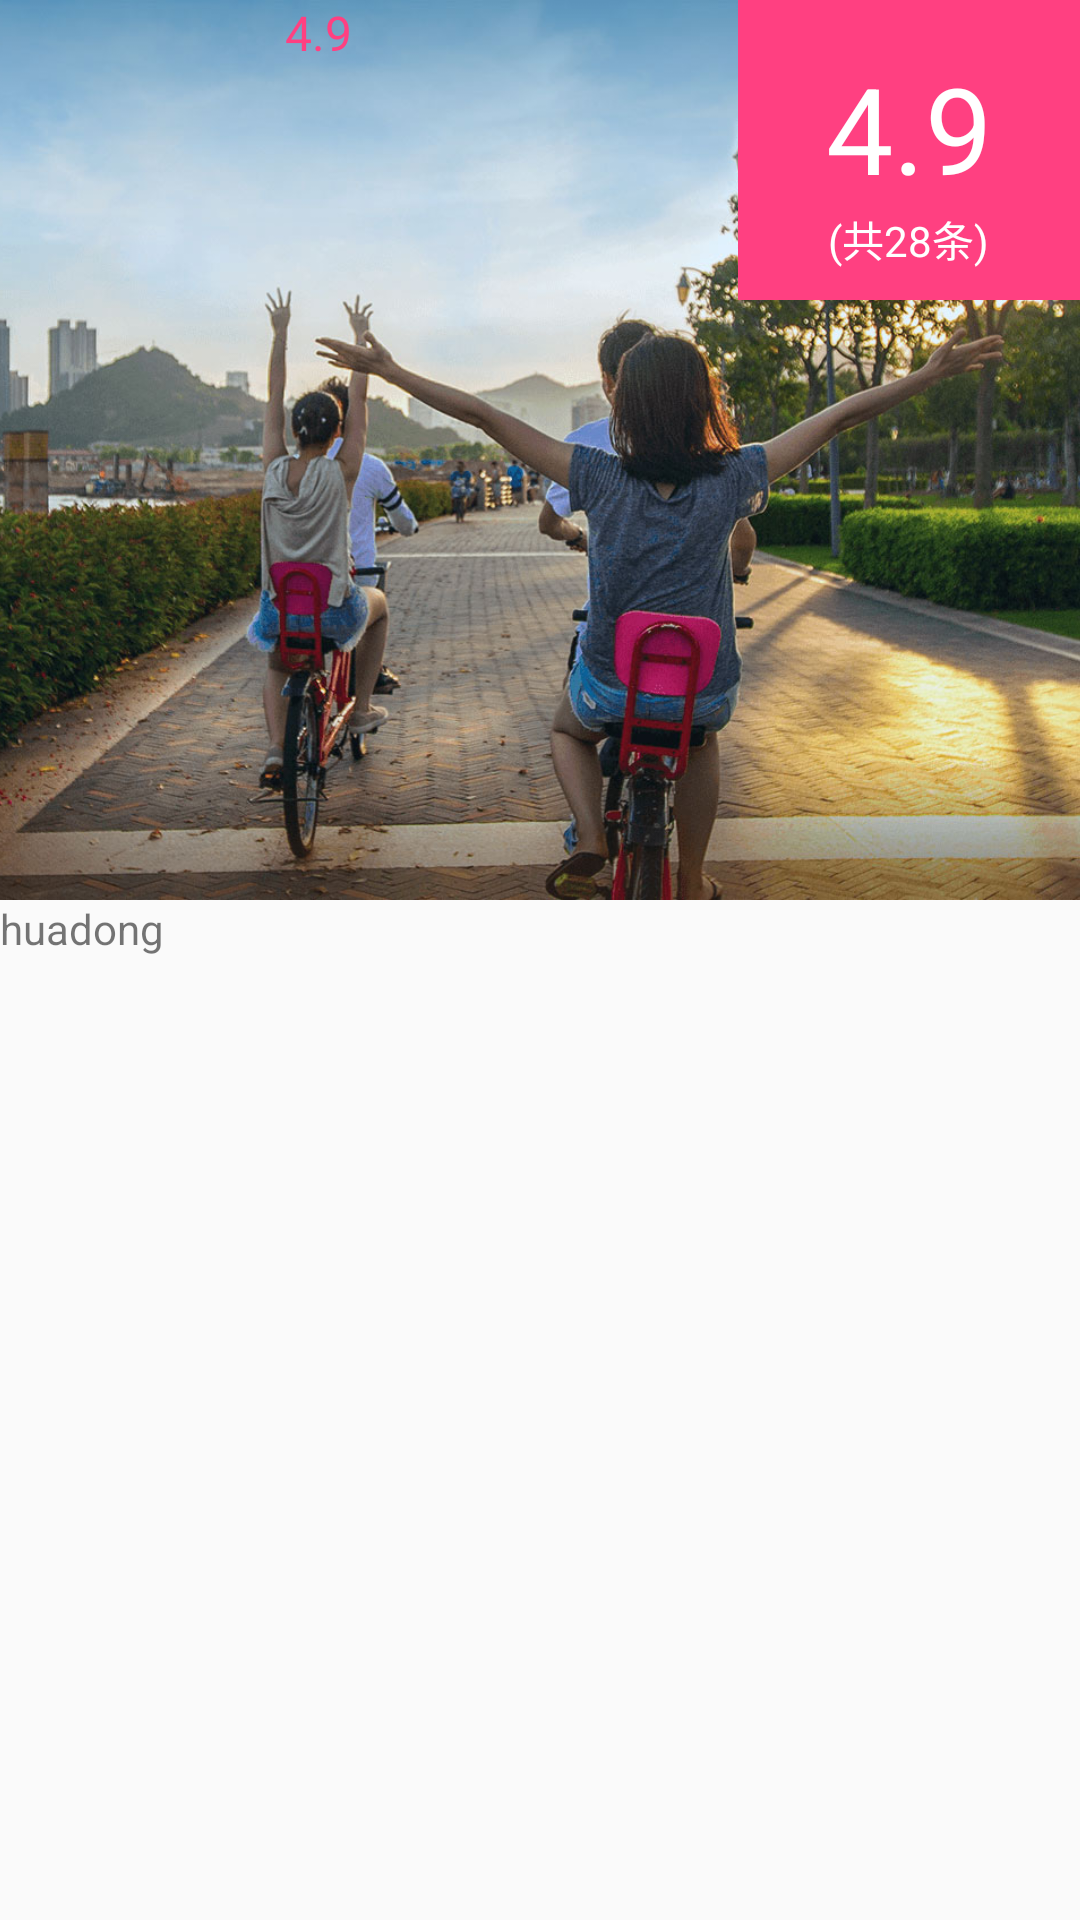

Write the Android layout XML for this screen, with the resource values it uses.
<!-- AndroidManifest.xml: application theme Theme.AppCompat.Light.NoActionBar -->
<!-- res/layout/user_comment.xml -->
<?xml version="1.0" encoding="utf-8"?>
<android.support.design.widget.CoordinatorLayout
    xmlns:android="http://schemas.android.com/apk/res/android"
    xmlns:app="http://schemas.android.com/apk/res-auto"
    xmlns:tools="http://schemas.android.com/tools"
    android:layout_width="match_parent"
    android:layout_height="match_parent"
    >

    <android.support.design.widget.AppBarLayout
        android:id="@+id/app_bar"
        android:layout_width="match_parent"
        android:layout_height="300dp"
        android:fitsSystemWindows="true"
        >

        <android.support.design.widget.CollapsingToolbarLayout
            android:id="@+id/collapsing_toolbar_layout"
            android:layout_width="match_parent"
            android:layout_height="match_parent"
            app:collapsedTitleGravity="center"
            app:contentScrim="@color/colorPrimary"
            app:expandedTitleGravity="center_horizontal|bottom"
            app:expandedTitleMarginEnd="50dp"
            app:expandedTitleMarginStart="50dp"
            app:layout_scrollFlags="scroll|exitUntilCollapsed|snap"
            >

            <ImageView
                android:id="@+id/iv"
                android:layout_width="match_parent"
                android:layout_height="match_parent"
                android:scaleType="centerCrop"
                android:src="@mipmap/login_2"
                app:layout_collapseMode="parallax"
                app:layout_collapseParallaxMultiplier="0.5"
                />

            <android.support.v7.widget.Toolbar
                android:id="@+id/toolbar"
                android:layout_width="match_parent"
                android:layout_height="100dp"
                app:layout_collapseMode="pin"
                tools:ignore="NewApi">

                
                    
                    
                    
                    
                <include
                    android:id="@+id/include_toolbar_open"
                    layout="@layout/lu_comment_open" />

                <include
                    android:id="@+id/include_toolbar_close"
                    layout="@layout/lu_comment_close" />

            </android.support.v7.widget.Toolbar>
        </android.support.design.widget.CollapsingToolbarLayout>
    </android.support.design.widget.AppBarLayout>

    <include layout="@layout/content_scroll"/>

</android.support.design.widget.CoordinatorLayout>
<!-- res/layout/lu_comment_open.xml (included above) -->
<?xml version="1.0" encoding="utf-8"?>
<LinearLayout xmlns:android="http://schemas.android.com/apk/res/android"
    xmlns:app="http://schemas.android.com/apk/res-auto"
    xmlns:tools="http://schemas.android.com/tools"
    android:id="@+id/luCommentTotalScore_totalScoreContainer"
    android:layout_width="114dp"
    android:layout_height="114dp"
    android:layout_gravity="center_horizontal"
    android:background="#ff4081"
    android:gravity="center"
    android:orientation="vertical">

    <TextView
        android:id="@+id/luCommentTotalScore_totalScore"
        android:layout_width="wrap_content"
        android:layout_height="wrap_content"
        android:textColor="@android:color/white"
        android:textSize="40sp"
        android:text="4.9" />

    <TextView
        android:id="@+id/luCommentTotalScore_scoreNum"
        android:layout_width="wrap_content"
        android:layout_height="wrap_content"
        android:paddingBottom="8dp"
        android:textColor="@android:color/white"
        android:textSize="14sp"
        android:text="(共28条)" />

    
        
        
        
        
        
        
         

</LinearLayout>
<!-- res/layout/lu_comment_close.xml (included above) -->
<?xml version="1.0" encoding="utf-8"?>
<LinearLayout xmlns:android="http://schemas.android.com/apk/res/android"
              android:layout_width="match_parent"
              android:layout_height="match_parent"
              android:orientation="vertical">

    <LinearLayout
        android:layout_width="wrap_content"
        android:layout_height="wrap_content"
        android:layout_gravity="center"
        android:orientation="horizontal"
        >

        <TextView
            android:layout_width="50dp"
            android:layout_height="wrap_content"
            android:gravity="center"
            android:text="4.9"
            android:textColor="#ff4081"
            android:textSize="16sp"
            />

        <ImageView
            android:layout_width="50dp"
            android:layout_height="50dp"
            android:src="@mipmap/ic_launcher"
            />

    </LinearLayout>

</LinearLayout>
<!-- res/layout/content_scroll.xml (included above) -->
<?xml version="1.0" encoding="utf-8"?>
<android.support.v4.widget.NestedScrollView
    xmlns:android="http://schemas.android.com/apk/res/android"
    xmlns:app="http://schemas.android.com/apk/res-auto"
    xmlns:tools="http://schemas.android.com/tools"
    android:layout_width="match_parent"
    android:layout_height="match_parent"
    app:layout_behavior="@string/appbar_scrolling_view_behavior"
    >

    <TextView
        android:layout_width="wrap_content"
        android:layout_height="wrap_content"
        android:text="huadong"/>

</android.support.v4.widget.NestedScrollView>
<!-- resources referenced by this layout -->
<resources>
  <color name="colorPrimary">#3F51B5</color>
  <!-- mipmap login_2: jpg bitmap (mipmap-xxhdpi, 227183 bytes) -->
</resources>
